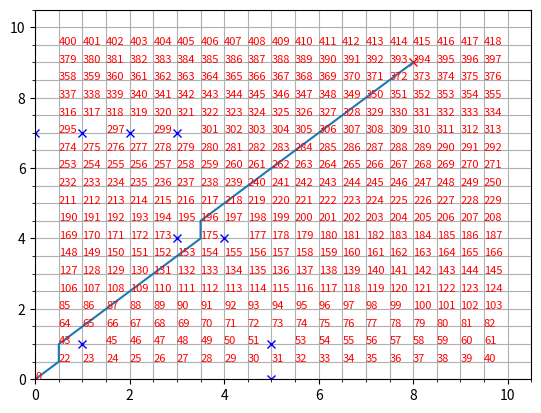

Here is the Python script that generated this plot:
# -*- coding: utf-8 -*-
"""
Created on Wed Feb  9 04:58:11 2022

[redacted]
"""
import numpy as np
import math as m
import matplotlib.pyplot as plt # plotting tools

class Node():
    def __init__(self, x,y, cost, index):
        self.x = x
        self.y = y
        self.cost = cost
        self.index = index

class Turtle():
    def __init__(self, x, y, step_size):
        self.position  = [x,y]
        self.move_list = [[step_size,0], #move right
                          [-step_size,0], #move left 
                          [0,step_size], #move up
                          [0,-step_size],#move down
                          [-step_size,-step_size], #move southwest
                          [step_size,-step_size],#move southeast
                          [step_size,step_size],#move northeast
                          [-step_size,step_size]#move northwest
                          ]
        
        self.visited_history = {}
        self.not_visited = {} 
        self.obstacle_location = {}
        
   
            
class ConfigSpace():
    
   # sets up a configuration space based on the following inputs:
   # x_bounds = [x_min,x_max]
   # y_bounds = [y_min,y_max]
   # spacing = grid spacing or step size in between values
    
    def __init__(self, x_bounds, y_bounds, spacing):
        self.x_bounds = x_bounds
        self.y_bounds = y_bounds
        self.spacing = spacing
        
    def set_obstacles(self, obstacle_list):
        self.obstacles = obstacle_list
            
    def set_graph_coords(self):
        """graph coordinates and define the search space"""
        self.x_coords = np.arange(self.x_bounds[0], self.x_bounds[1]+self.spacing,
                                  self.spacing)
        
        self.y_coords = np.arange(self.y_bounds[0], self.y_bounds[1]+self.spacing,
                                  self.spacing)
        
        self.generate_search_space()
        
    def get_x_y_coords(self):
        return self.x_coords, self.y_coords
    
    def generate_search_space(self):
        """generate our search space"""
        self.search_space = np.zeros((len(self.x_coords),len(self.y_coords))) 
    
     
    def place_obstacles(self, obst_list):
        """places obstacles in grid by inserting a 1""" 
        for obstacle in obst_list:
            obs_x = obstacle[0]
            obs_y = obstacle[1]
            self.search_space[obs_x, obs_y]= 1
    
    def calc_index(self,position):
        """calculate index """
        index = (position[1] - self.y_bounds[0]) / \
            self.spacing * (self.x_bounds[1] - self.x_bounds[0] + self.spacing)/ \
                self.spacing + (position[0] - self.x_bounds[0]) / self.spacing
                
        return index       
    
#    def calc_index(self, position_x, position_y):
#        """calculate index """
#        index = (position_y - self.y_bounds[0]) / \
#            self.spacing * (self.x_bounds[1] - self.x_bounds[0] + self.spacing)/ \
#                self.spacing + (position_x - self.x_bounds[0]) / self.spacing
#                
#        return index            
    
def check_within_obstacle(obstacle_list, current_position, obstacle_radius):
    """check if I am within collision of obstacle return True if it is
    false if I'm not"""
    for obstacle in obstacle_list:
        distance = compute_distance(current_position, obstacle)
        if distance<=obstacle_radius:
            return True
        else:    
            return False

def check_if_obstacle_is_present(obstacle_list, node_in_question):
    """check to see if an obstacle is in the way"""
    if node_in_question in obstacle_list:
        return True

def check_obstacle_exists(obstacle_list):
    """sanity check to see if obstacle exists"""
    for obst in obstacle_list:
        if configSpace.search_space[obst[0],obst[1]] == 1:
            print("yes", configSpace.search_space[obst[0],obst[1]])

   
def compute_distance(current_pos, another_pos):
    """compute distance"""
    dist = m.sqrt((another_pos[0] - current_pos[0])**2+(another_pos[1]- current_pos[1])**2)
    
    return dist
    #return dist(current_pos, another_pos)

def check_out_bounds( current_position, x_bounds, y_bounds):
        """check out of bounds of configuration space"""
        
        if current_position[0] < x_bounds[0]+bot_radius or current_position[0] > x_bounds[1]-bot_radius:
            return True
        
        if current_position[1] < y_bounds[0]+bot_radius or current_position[1] > y_bounds[1]-bot_radius:
            return True
        
        return False
    
def check_node_validity(obstacle_list, node_in_question, x_bounds, y_bounds, turtle_radius):
    """ check if current node is valid """
    
    if check_out_bounds(node_in_question, x_bounds, y_bounds) == True:
        print("the node in question is out of bounds")
        return False
    
    elif check_if_obstacle_is_present(obstacle_list, node_in_question) == True:
        turtle.obstacle_location[new_index] = new_node
        print("the node in question is an obstacle")
        return False
    
    elif check_within_obstacle(obstacle_list, node_in_question, turtle_radius) == True:
        print("the node in question is too close to an obstacle")
        return False
    
    else:
        print("the node in question is valid")
        return True


if __name__=='__main__':
    #set up parameters
    x_span = [0,10]
    y_span = [0,10]
    spacing = 0.5
    starting_point = [0,0]
    goal_point = [8,9]
#%% ##### BUILD WORLD
    configSpace = ConfigSpace(x_span, y_span, spacing)
    configSpace.set_graph_coords()
    
    x_bounds, y_bounds = configSpace.get_x_y_coords()
    
    obstacle_list = [[1,1], [4,4], [3,4], [5,0], [5,1], [0,7], [1,7], [2,7], [3,7]]
    obstacle_radius = 0.25
    bot_radius = .5
    configSpace.set_obstacles(obstacle_list)
#%% Build dijkstra  


    turtle = Turtle(0,0,spacing)
    start_position = [0,0]
    goal_point = [8,9]

    current_node = Node(turtle.position[0], turtle.position[1], 0, -1)
    current_index = configSpace.calc_index(turtle.position)
    turtle.not_visited[current_index] = current_node
    new_node_list = []
    node_cost_transaction_list= []
    while len(turtle.not_visited) != 0:
    
#        current_node_index = min(turtle.not_visited, key=lambda x:turtle.not_visited[x].cost)
        current_node_index = min(turtle.not_visited)
#        current_node_index = min(turtle.not_visited,  key=lambda x:turtle.not_visited[x].cost)
        current_node = turtle.not_visited[current_node_index]
#        print(current_node.x,current_node.y,current_node.cost,current_node.index)
        turtle.position = [current_node.x, current_node.y]
        turtle.visited_history[current_node_index] = current_node
        del turtle.not_visited[current_node_index]
        
#        if [current_node.x, current_node.y]  == goal_point:
#            #Have method to return path
#            print("I've arrived!", current_node.x, current_node.y)
#            break
        
#        print("turtle position is", turtle.position)
    
        for move in turtle.move_list:
            new_position = [turtle.position[0] + move[0], 
                            turtle.position[1] +move[1]]
            new_index = configSpace.calc_index(new_position)
            greedy_cost = compute_distance(new_position, [current_node.x, current_node.y]) + current_node.cost
            new_node = Node(new_position[0], new_position[1], greedy_cost, current_node_index)
           
            new_node_list.append([new_node.x,new_node.y,new_node.cost,new_node.index])
            if new_index in turtle.visited_history:
                continue
                
            if check_out_bounds(new_position, x_span, y_span) == True:
                
                continue
            
            if check_if_obstacle_is_present(obstacle_list, new_position) == True:
#                print('obstacle',new_index)
                continue
            
            if check_within_obstacle(obstacle_list, new_position, obstacle_radius) == True:
                continue
            if new_index not in turtle.not_visited:
                turtle.not_visited[new_index] = new_node
                continue
            if new_node.cost < turtle.not_visited[new_index].cost:
                node_cost_transaction_list.append([])
                turtle.not_visited[new_index].cost = new_node.cost
                turtle.not_visited[new_index].index = new_node.index
                continue    
    path_x = []
    path_y = []
    goal_node = Node(goal_point[0],goal_point[1],0,0)
    path_index = configSpace.calc_index([goal_node.x,goal_node.y])
    path_x.append(turtle.visited_history[path_index].x)
    path_y.append(turtle.visited_history[path_index].y)
#    print (path_index)
#    print(turtle.visited_history[394].index)
    while turtle.visited_history[path_index].index != -1:
        path_index = turtle.visited_history[path_index].index        
        path_x.append(turtle.visited_history[path_index].x)
        path_y.append(turtle.visited_history[path_index].y)
        
    print('The x path is:',path_x)
    print('The y path is:',path_y)
    #plotting grid#
    plt.axis([x_span[0], x_span[1] + spacing, y_span[0], x_span[1] + spacing]);
    plt.plot(start_position[0],start_position[0] , marker="x",color="red")
    plt.plot(goal_point[0] ,goal_point[1], marker="x",color="red")
    plt.plot(path_x,path_y)

    #gridlines#
    plt.grid()
    plt.grid(which='minor')
    plt.minorticks_on()
    
    for y in y_bounds:
        for x in x_bounds:
            temp_node = Node(x,y,0,0)
            node_indx = configSpace.calc_index([x,y])
            if node_indx in turtle.visited_history:
               plt.text(x, y, str(int(node_indx)), color="red", fontsize=8)
    for obst in obstacle_list:
        plt.plot(obst[0], obst[1], marker="x", color= "blue")
            

        
        
    
